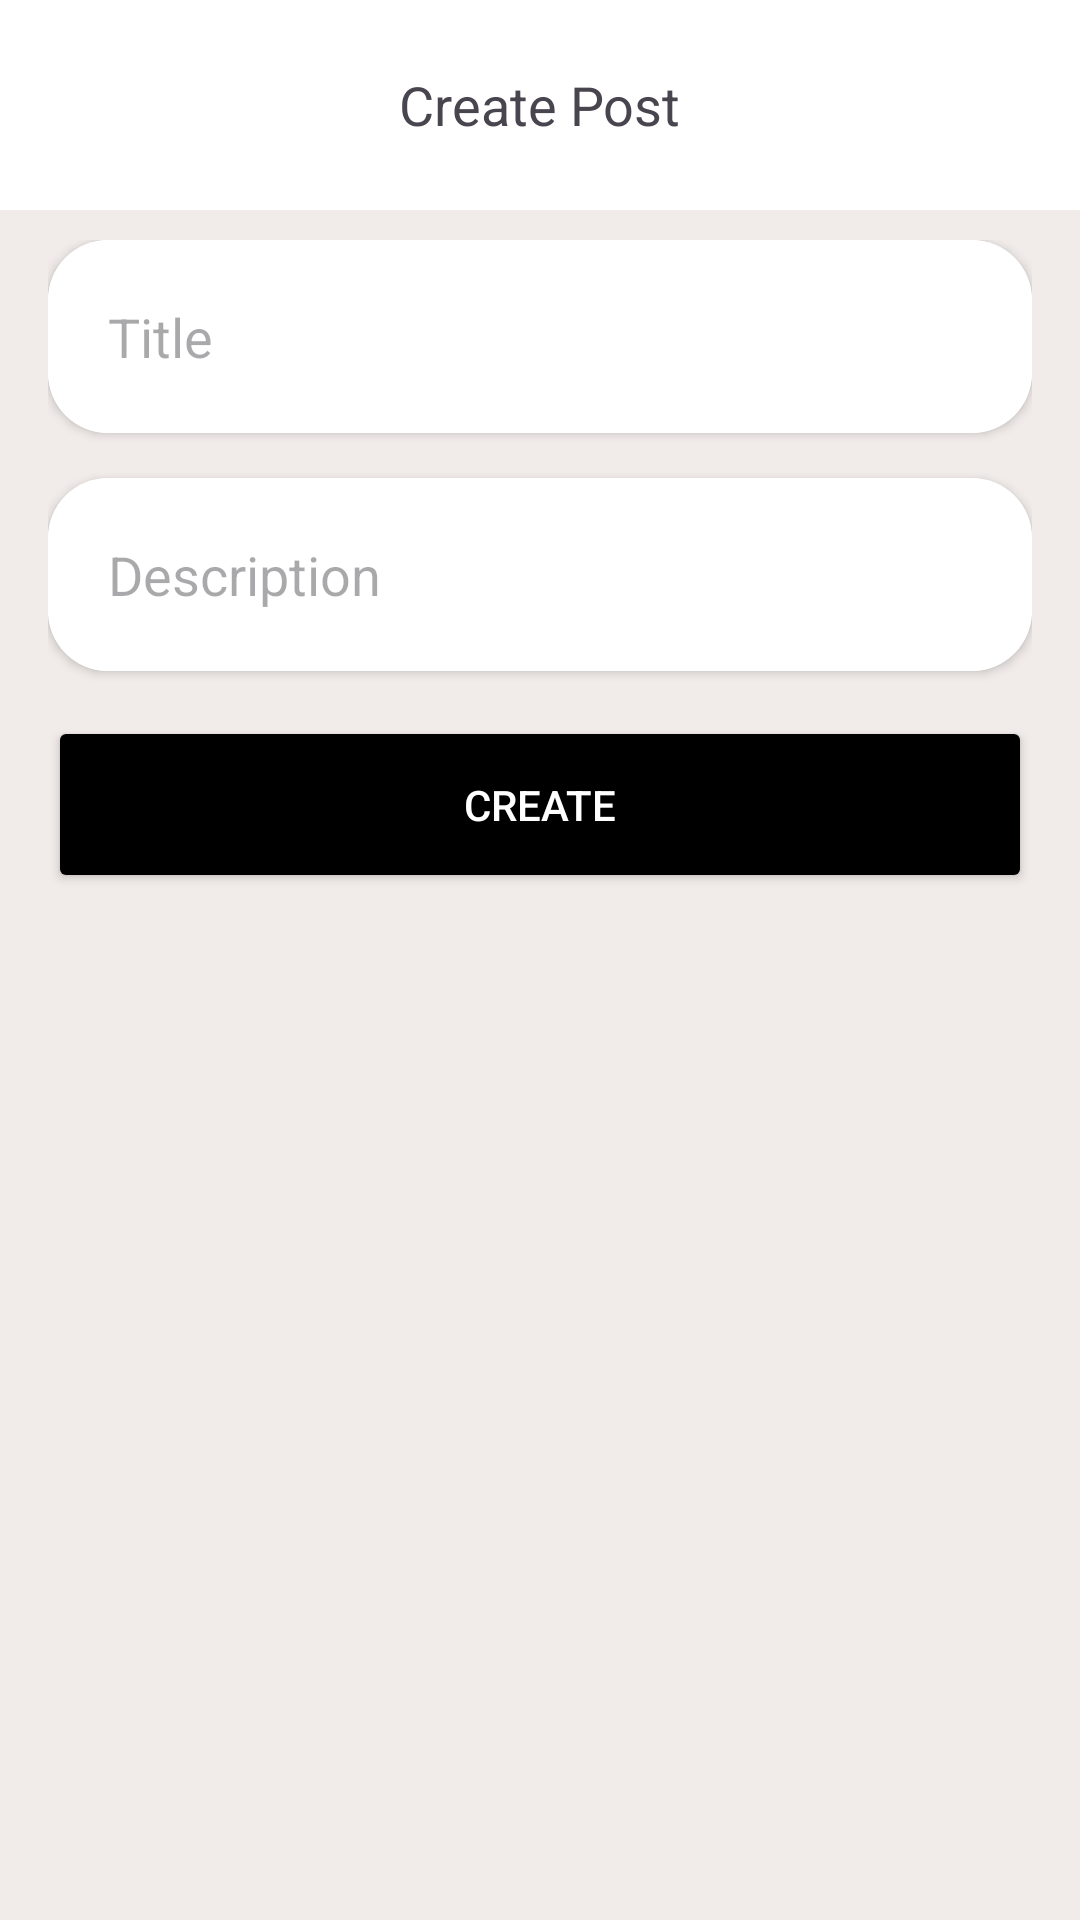

Reconstruct the res/layout file that produces this screen, plus the resources it refers to.
<!-- AndroidManifest.xml: application theme Theme.Netblog -->
<!-- res/layout/fragment_add_post.xml -->
<?xml version="1.0" encoding="utf-8"?>
<FrameLayout xmlns:android="http://schemas.android.com/apk/res/android"
    xmlns:tools="http://schemas.android.com/tools"
    android:layout_width="match_parent"
    android:layout_height="match_parent"
    xmlns:app="http://schemas.android.com/apk/res-auto"
    android:background="@color/base"
    tools:context=".AddPostFragment">

    <FrameLayout
        android:id="@+id/mainFrameLay"

        android:layout_width="match_parent"
        android:layout_height="match_parent">

        <FrameLayout
            android:id="@+id/mainHeaderApp"
            android:layout_width="match_parent"
            android:layout_height="70dp"
            android:orientation="horizontal"
            android:background="@color/white"
            android:paddingLeft="24dp"
            android:paddingRight="24dp"
            tools:ignore="InvalidId">

            <TextView
                android:id="@+id/notification"
                android:layout_width="wrap_content"
                android:layout_height="wrap_content"
                android:layout_gravity="center|center"
                android:src="@drawable/notification"
                android:text="Create Post"
                android:textSize="18dp" />
        </FrameLayout>

        <LinearLayout
            android:layout_width="match_parent"
            android:layout_height="match_parent"
            android:orientation="vertical"
            android:layout_marginTop="70dp"
            android:paddingTop="10dp"
            android:paddingLeft="16dp"
            android:paddingRight="16dp">

            <androidx.cardview.widget.CardView
                android:layout_width="match_parent"
                android:layout_height="wrap_content"
                android:layout_marginBottom="15dp"
                app:cardCornerRadius="20dp">

                <EditText
                    android:background="@color/white"
                    android:layout_width="match_parent"
                    android:layout_height="match_parent"
                    android:hint="Title"
                    android:padding="20dp"/>
            </androidx.cardview.widget.CardView>

            <androidx.cardview.widget.CardView
                android:layout_width="match_parent"
                android:layout_height="wrap_content"
                android:layout_marginBottom="15dp"
                app:cardCornerRadius="20dp">

                <EditText
                    android:layout_width="match_parent"
                    android:layout_height="match_parent"
                    android:background="@color/white"
                    android:hint="Description"
                    android:padding="20dp" />
            </androidx.cardview.widget.CardView>


                <Button
                    android:layout_width="match_parent"
                    android:layout_height="wrap_content"
                    android:backgroundTint="@color/blackDark"
                    android:text="Create"
                    android:textColor="@color/white"
                    android:padding="20dp" />


        </LinearLayout>
    </FrameLayout>
</FrameLayout>
<!-- resources referenced by this layout -->
<resources>
  <color name="base">#F1ECE9</color>
  <color name="blackDark">#000</color>
  <color name="white">#fff</color>
  <!-- drawable notification: vector/xml drawable (drawable, 2145 chars, omitted) -->
  <style name="Theme.Netblog" parent="Base.Theme.Netblog" />
  <style name="Base.Theme.Netblog" parent="Theme.Material3.DayNight.NoActionBar">
          <item name="android:colorPrimaryDark">@color/blackDark</item>
      </style>
</resources>
